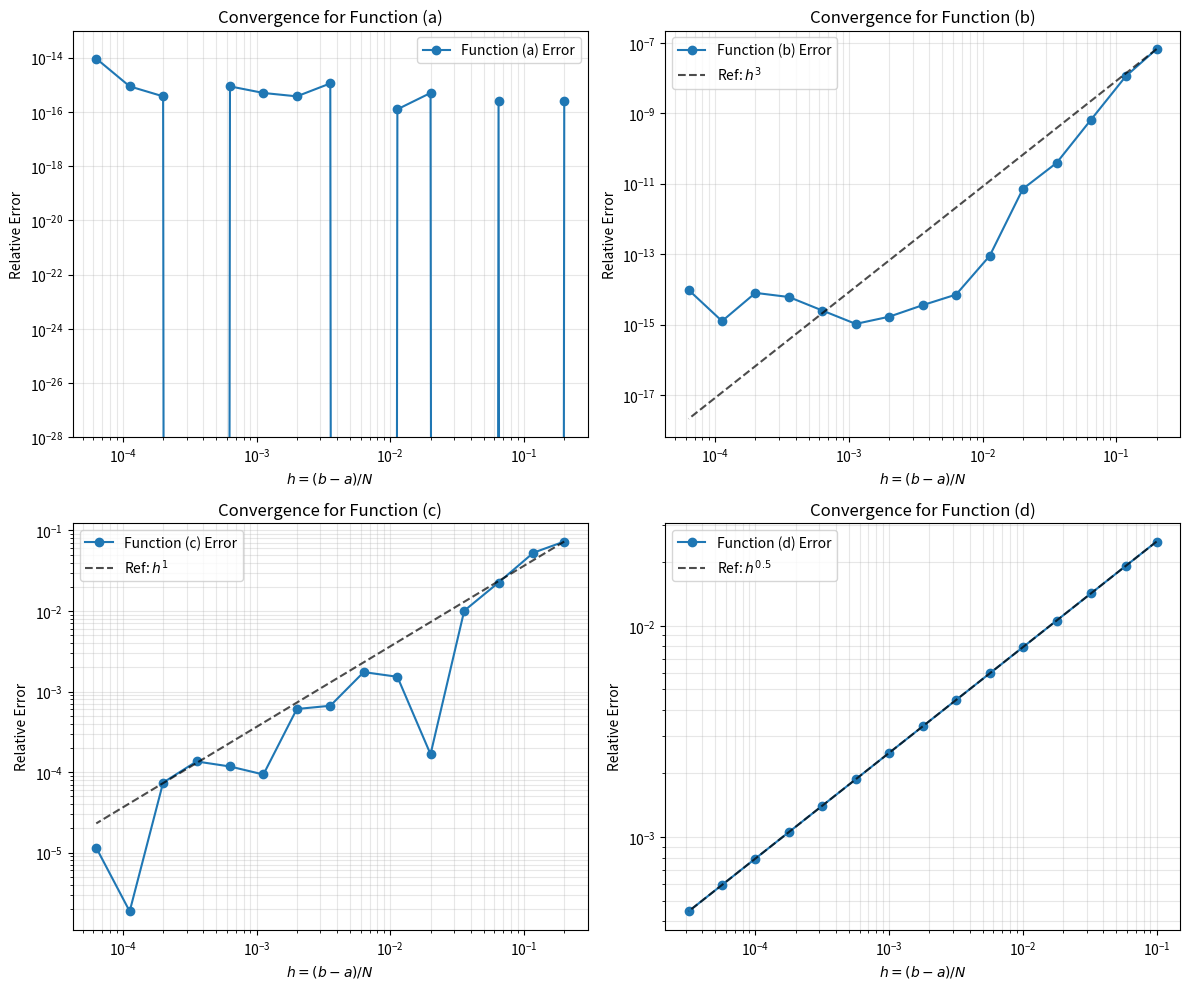

Write Python code to recreate this figure. (Note: this script raises an exception after producing the figure.)
import numpy as np
import matplotlib.pyplot as plt

def gaussian_5pt_integrate(f, N, a, b):
    """Composite 5-point Gaussian Quadrature."""
    # Standard 5-point Gauss-Legendre weights and nodes for [-1, 1]
    nodes, weights = np.polynomial.legendre.leggauss(5)
    
    edges = np.linspace(a, b, N + 1)
    total_integral = 0.0
    
    for i in range(N):
        a_j, b_j = edges[i], edges[i+1]
        mid = (a_j + b_j) / 2.0
        half_width = (b_j - a_j) / 2.0
        
        # Map nodes from [-1, 1] to the local sub-interval [a_j, b_j]
        mapped_nodes = mid + half_width * nodes
        total_integral += half_width * np.sum(weights * f(mapped_nodes))
        
    return total_integral

# Define the functions and analytical solutions
c = 1 / np.sqrt(2)

# (a) x^8 on [-1, 1] -> Exact integral = 2/9
# (b) |x - c|^3 on [-1, 1] -> Exact integral = ((1+c)^4 + (1-c)^4)/4
# (c) H(x - c) on [-1, 1] -> Exact integral = 1 - c
# (d) 1/sqrt(x) on [0, 1] -> Exact integral = 2.0

configs = {
    "a": (lambda x: x**8, 2/9, -1, 1, 10, "h^{10}"),
    "b": (lambda x: np.abs(x - c)**3, ((1+c)**4 + (1-c)**4)/4, -1, 1, 3, "h^3"),
    "c": (lambda x: np.where(x > c, 1, 0), 1 - c, -1, 1, 1, "h^1"),
    "d": (lambda x: 1/np.sqrt(np.where(x == 0, 1e-15, x)), 2.0, 0, 1, 0.5, "h^{0.5}")
}

N_vals = np.logspace(1, 4.5, 15, dtype=int)
plt.figure(figsize=(12, 10))

for i, (key, (f, exact, a, b, p, p_lab)) in enumerate(configs.items()):
    h_vals = (b - a) / N_vals
    errors = [np.abs((gaussian_5pt_integrate(f, N, a, b) - exact) / exact) for N in N_vals]
    
    plt.subplot(2, 2, i+1)
    plt.loglog(h_vals, errors, 'o-', label=f"Function ({key}) Error")
    
    # Reference trend line
    if key != "a":
        ref_y = h_vals**p * (errors[0] / h_vals[0]**p)
        plt.loglog(h_vals, ref_y, 'k--', alpha=0.7, label=f"Ref: ${p_lab}$")
    
    if key == "a":
        plt.ylim(1e-28, 1e-13)

    plt.xlabel('$h = (b-a)/N$')
    plt.ylabel('Relative Error')
    plt.title(f'Convergence for Function ({key})')
    plt.legend()
    plt.grid(True, which="both", alpha=0.3)

plt.tight_layout()
plt.savefig('p2/integration_errors.png')
